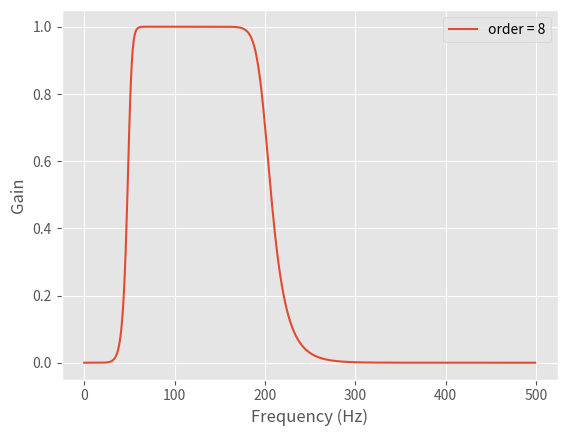

This chart was generated by the following Python code: (Note: this script raises an exception after producing the figure.)
from scipy.signal import butter, lfilter
from scipy.signal import freqz
import numpy as np
import matplotlib.pyplot as plt
plt.style.use('ggplot')

# as you add filters go ahead and make a superclass with common meths

class Butterworth:
    """Creates an IIR Butterworth filter.

    Attrs:
        order (int),              the max delay in samples used to create each 
                                  output -- default is 8
        filter_type (str),        one of {'lowpass', 'highpass', 'bandpass',
                                  'bandstop'} -- default is bandpass
        critical_freqs (int/seq), the cut-off frequencies of the filter
                                  --default is [2,10]
        sampling_freq (int),      the sampling frequency of data acquistion
                                  --default is 20 Hz
    """
    def __init__(self, order=8,  f_type='bandpass', critical_freqs=[2,10],
                 sampling_freq=20):
        self.order = order
        self.f_type = f_type
        self.nyquist = 0.5 * sampling_freq
        self.critical_freqs = [freq/self.nyquist for freq in critical_freqs]
        self.samping_freq = sampling_freq
        
        # numerator/denominator of the z-transform polys
        self._b, self._a = butter(self.order, self.critical_freqs,
                               btype=f_type, analog=False, output='ba')

    def plot(self, **kwargs):
        """Plot the gain of the filter as a function of the frequencies.

        The frequency response is given by the H(z) transform --see
        https://en.wikipedia.org/wiki/Digital_filter.

        kwargs passed to freqz --see scipy's freqz documentation
        """
        plt.figure()
        # w is radians/sample and h is complex frequency response
        w, h = freqz(self._b, self._a, **kwargs)
        # convert w to Hz and plot
        plt.plot((self.nyquist/np.pi) * w, abs(h), 
                  label='order = %d' % self.order)
        plt.grid(True)
        plt.xlabel('Frequency (Hz)')
        plt.ylabel('Gain')
        plt.legend(loc='best')
        plt.show()
        
    def filter(self, data):
        """Apply this filter to data.
        
        Args:
            data, n-el sequence of values to filter
        """
        return lfilter(self._b, self._a, data)


if __name__ == '__main__':
    """Self test code..."""
    # create a filter
    butter = Butterworth(order=8, critical_freqs=[50, 200], sampling_freq=1000)
    # show the filters gain
    butter.plot()

    # generate sample data
    time = 1
    sample_rate = butter.sampling_freq
    num_samples = int(time * sample_rate)
    t = np.linspace(0, time, num_samples)
    
    # make a small 10 Hz riding on top of a larger 100 Hz sinusoidal signal
    x = 0.25 * np.sin(2 * np.pi * 10 * t) + np.sin(2 * np.pi * 100 * t)
    plt.figure(2)
    plt.plot(t, x, label='Before Filtering')
    plt.legend(loc='upper right')

    #filter data
    y = butter.filter(x)
    plt.figure(3)
    plt.plot(t, y, label='After Filtering')
    plt.legend(loc='upper right')
    plt.show()

